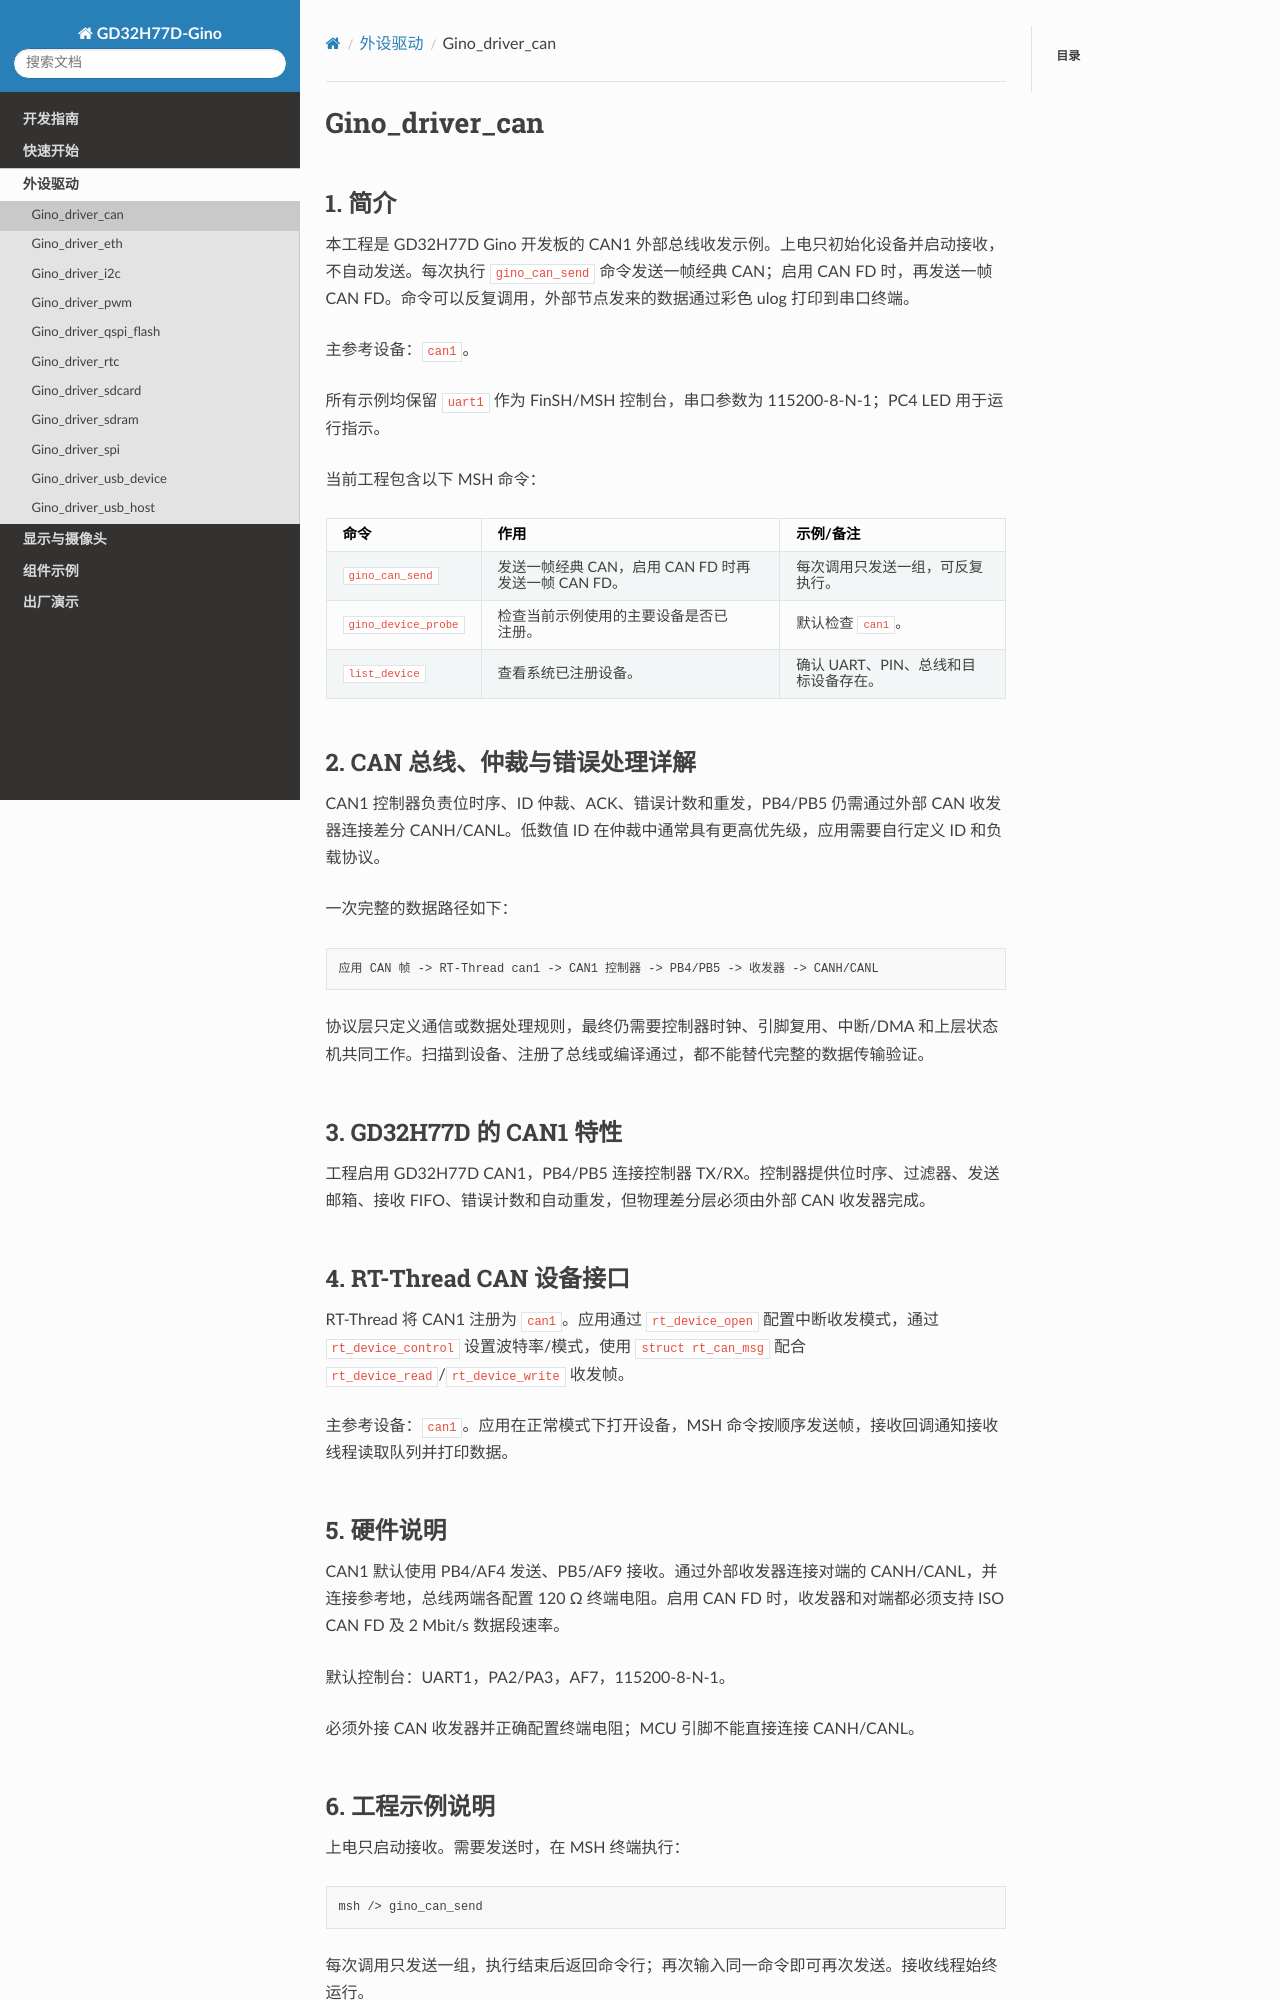

repository: CYFS3/sdk-bsp-gd32h77d-realthread-ginopi · page: latest/projects/Gino_driver_can/README_zh.html · generator: sphinx

# Gino_driver_can

## 1. 简介

本工程是 GD32H77D Gino 开发板的 CAN1 外部总线收发示例。上电只初始化设备并启动接收，不自动发送。每次执行 `gino_can_send` 命令发送一帧经典 CAN；启用 CAN FD 时，再发送一帧 CAN FD。命令可以反复调用，外部节点发来的数据通过彩色 ulog 打印到串口终端。

主参考设备：`can1`。

所有示例均保留 `uart1` 作为 FinSH/MSH 控制台，串口参数为 115200-8-N-1；PC4 LED 用于运行指示。

当前工程包含以下 MSH 命令：

| 命令 | 作用 | 示例/备注 |
| --- | --- | --- |
| `gino_can_send` | 发送一帧经典 CAN，启用 CAN FD 时再发送一帧 CAN FD。 | 每次调用只发送一组，可反复执行。 |
| `gino_device_probe` | 检查当前示例使用的主要设备是否已注册。 | 默认检查 `can1`。 |
| `list_device` | 查看系统已注册设备。 | 确认 UART、PIN、总线和目标设备存在。 |

## 2. CAN 总线、仲裁与错误处理详解

CAN1 控制器负责位时序、ID 仲裁、ACK、错误计数和重发，PB4/PB5 仍需通过外部 CAN 收发器连接差分 CANH/CANL。低数值 ID 在仲裁中通常具有更高优先级，应用需要自行定义 ID 和负载协议。

一次完整的数据路径如下：

```text
应用 CAN 帧 -> RT-Thread can1 -> CAN1 控制器 -> PB4/PB5 -> 收发器 -> CANH/CANL
```

协议层只定义通信或数据处理规则，最终仍需要控制器时钟、引脚复用、中断/DMA 和上层状态机共同工作。扫描到设备、注册了总线或编译通过，都不能替代完整的数据传输验证。

## 3. GD32H77D 的 CAN1 特性

工程启用 GD32H77D CAN1，PB4/PB5 连接控制器 TX/RX。控制器提供位时序、过滤器、发送邮箱、接收 FIFO、错误计数和自动重发，但物理差分层必须由外部 CAN 收发器完成。

## 4. RT-Thread CAN 设备接口

RT-Thread 将 CAN1 注册为 `can1`。应用通过 `rt_device_open` 配置中断收发模式，通过 `rt_device_control` 设置波特率/模式，使用 `struct rt_can_msg` 配合 `rt_device_read`/`rt_device_write` 收发帧。

主参考设备：`can1`。应用在正常模式下打开设备，MSH 命令按顺序发送帧，接收回调通知接收线程读取队列并打印数据。

## 5. 硬件说明

CAN1 默认使用 PB4/AF4 发送、PB5/AF9 接收。通过外部收发器连接对端的 CANH/CANL，并连接参考地，总线两端各配置 120 Ω 终端电阻。启用 CAN FD 时，收发器和对端都必须支持 ISO CAN FD 及 2 Mbit/s 数据段速率。

默认控制台：UART1，PA2/PA3，AF7，115200-8-N-1。

必须外接 CAN 收发器并正确配置终端电阻；MCU 引脚不能直接连接 CANH/CANL。

## 6. 工程示例说明

上电只启动接收。需要发送时，在 MSH 终端执行：

```text
msh /> gino_can_send
```

每次调用只发送一组，执行结束后返回命令行；再次输入同一命令即可再次发送。接收线程始终运行。

- `applications/main.c`：初始化 CAN、顺序发送经典 CAN/CAN FD 帧、接收并打印外部数据。
- `applications/device_probe.c`
- `../../libraries/gd32_drivers/drv_can.c`
- `../../libraries/gd32_drivers/config/can_config.h`
